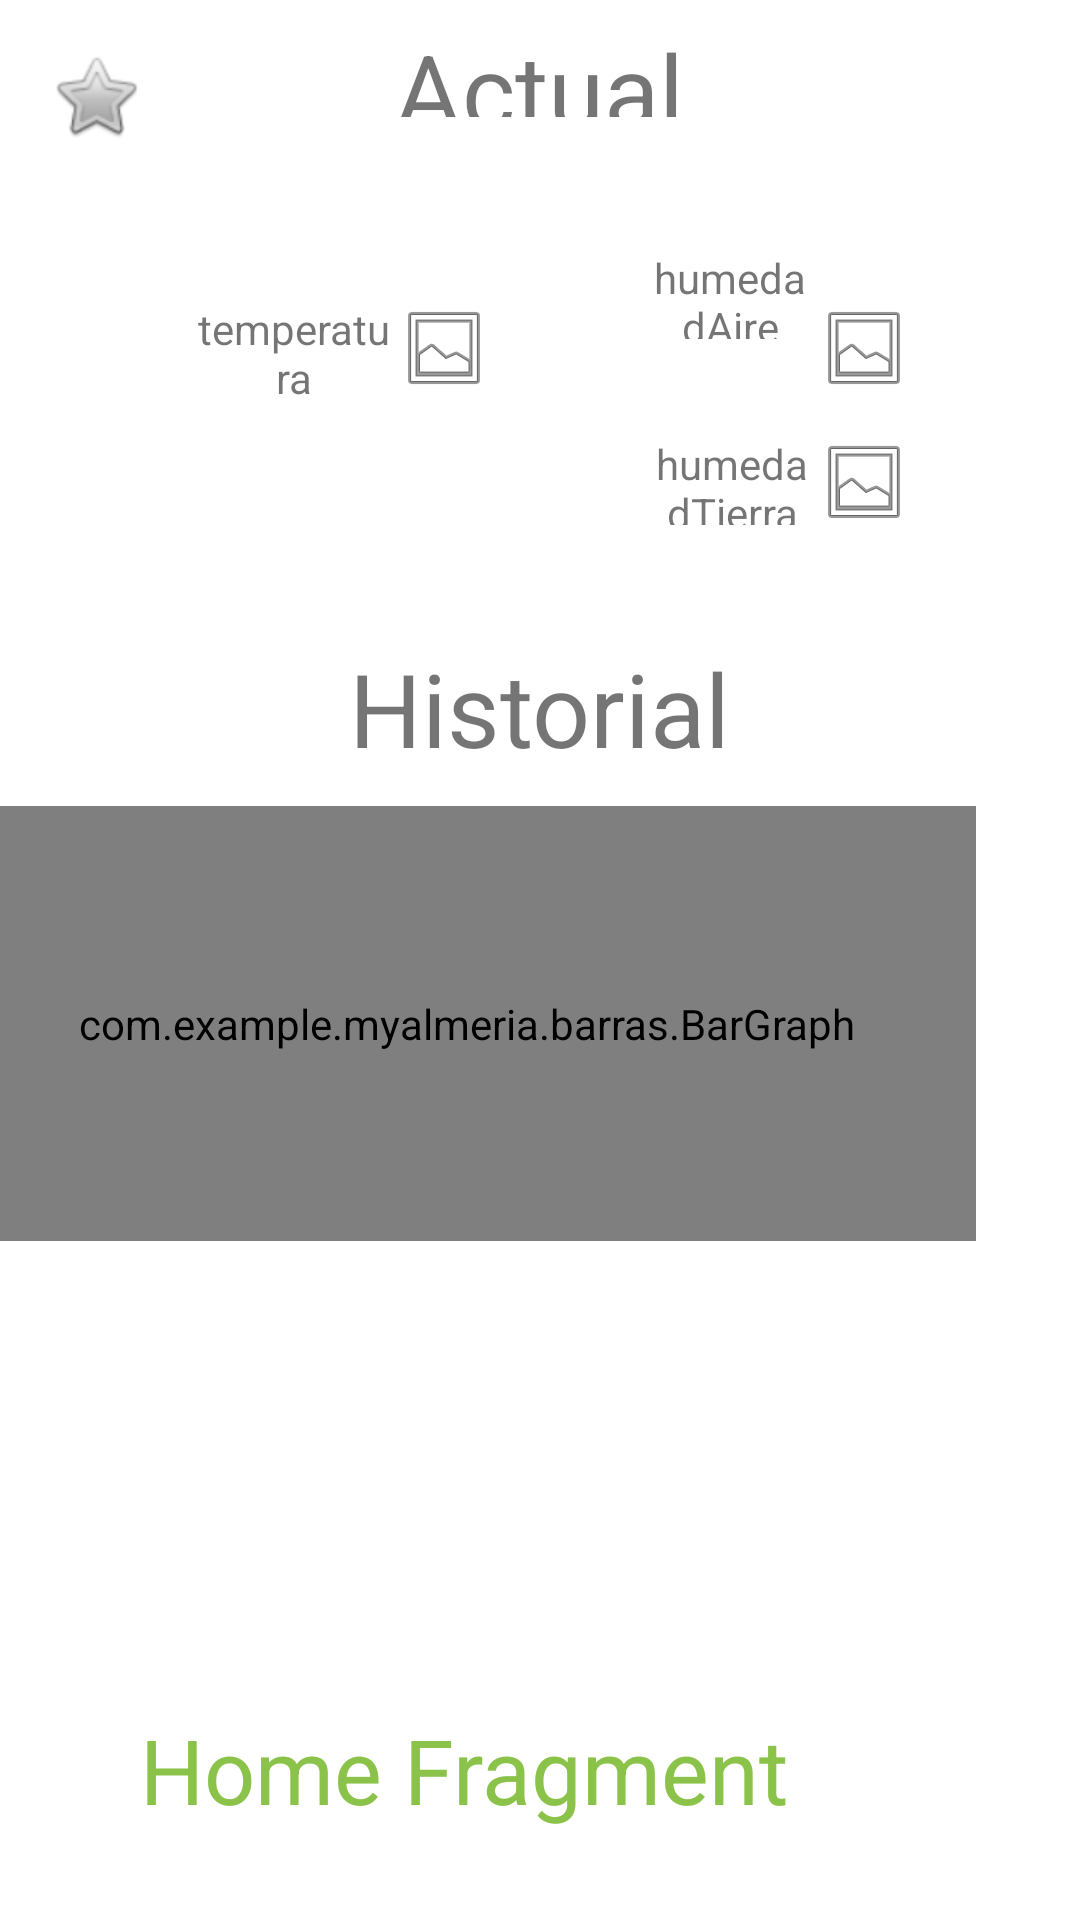

Android layout source for this screen:
<!-- AndroidManifest.xml: application theme Theme.NavigationDrawer -->
<!-- res/layout/fragment_interior_invernadero.xml -->
<?xml version="1.0" encoding="utf-8"?>
<LinearLayout xmlns:android="http://schemas.android.com/apk/res/android"
    xmlns:tools="http://schemas.android.com/tools"
    android:layout_width="match_parent"
    android:layout_height="match_parent"
    tools:context=".SeleccionadoInvernadero"
    android:orientation="vertical">

    <RelativeLayout xmlns:android="http://schemas.android.com/apk/res/android"
        xmlns:app="http://schemas.android.com/apk/res-auto"
        xmlns:tools="http://schemas.android.com/tools"
        android:layout_width="match_parent"
        android:layout_height="match_parent"
        tools:context=".HomeFragment">

        

        <androidx.constraintlayout.widget.ConstraintLayout
            android:layout_width="match_parent"
            android:layout_height="match_parent"
            android:layout_alignParentEnd="true"
            android:layout_alignParentBottom="true"
            android:layout_marginEnd="0dp"
            android:layout_marginBottom="0dp">

            <TextView
                android:id="@+id/Actual"
                android:layout_width="142dp"
                android:layout_height="0dp"
                android:layout_marginStart="134dp"
                android:layout_marginTop="7dp"
                android:layout_marginEnd="135dp"
                android:layout_marginBottom="44dp"
                android:gravity="center"
                android:text="Actual"
                android:textSize="34sp"
                app:layout_constraintBottom_toTopOf="@+id/humedadAire"
                app:layout_constraintEnd_toEndOf="parent"
                app:layout_constraintStart_toStartOf="parent"
                app:layout_constraintTop_toTopOf="parent" />

            <TextView
                android:id="@+id/temperatura"
                android:layout_width="68dp"
                android:layout_height="32dp"
                android:layout_marginStart="64dp"
                android:layout_marginTop="100dp"
                android:layout_weight="1"
                android:gravity="center"
                android:text="temperatura"
                app:layout_constraintStart_toStartOf="parent"
                app:layout_constraintTop_toTopOf="parent" />

            <ImageView
                android:id="@+id/temperaturaFoto"
                android:layout_width="wrap_content"
                android:layout_height="wrap_content"
                android:src="@android:drawable/ic_menu_gallery"
                app:layout_constraintStart_toEndOf="@+id/temperatura"
                app:layout_constraintTop_toTopOf="@+id/temperatura" />

            <TextView
                android:id="@+id/humedadTierra"
                android:layout_width="56dp"
                android:layout_height="30dp"
                android:layout_marginTop="32dp"
                android:layout_weight="1"
                android:gravity="center"
                android:text="humedadTierra"
                app:layout_constraintEnd_toStartOf="@+id/imageView"
                app:layout_constraintTop_toBottomOf="@+id/humedadAire" />

            <ImageView
                android:id="@+id/humedadAireFoto"
                android:layout_width="wrap_content"
                android:layout_height="wrap_content"
                android:layout_marginTop="100dp"
                android:layout_marginEnd="56dp"
                android:src="@android:drawable/ic_menu_gallery"
                app:layout_constraintEnd_toEndOf="parent"
                app:layout_constraintTop_toTopOf="parent" />

            <TextView
                android:id="@+id/humedadAire"
                android:layout_width="57dp"
                android:layout_height="30dp"
                android:layout_marginBottom="527dp"
                android:layout_weight="1"
                android:gravity="center"
                android:text="humedadAire"
                app:layout_constraintBottom_toBottomOf="parent"
                app:layout_constraintEnd_toStartOf="@+id/imageView"
                app:layout_constraintTop_toBottomOf="@+id/Actual" />

            <ImageView
                android:id="@+id/imageView"
                android:layout_width="wrap_content"
                android:layout_height="wrap_content"
                android:layout_marginEnd="56dp"
                android:layout_marginBottom="92dp"
                android:src="@android:drawable/ic_menu_gallery"
                app:layout_constraintBottom_toTopOf="@+id/barraGrafica"
                app:layout_constraintEnd_toEndOf="parent" />

            <TextView
                android:id="@+id/Historial"
                android:layout_width="142dp"
                android:layout_height="49dp"
                android:layout_marginStart="134dp"
                android:layout_marginEnd="135dp"
                android:layout_marginBottom="8dp"
                android:gravity="center"
                android:text="Historial"
                android:textSize="34sp"
                app:layout_constraintBottom_toTopOf="@+id/barraGrafica"
                app:layout_constraintEnd_toEndOf="parent"
                app:layout_constraintStart_toStartOf="parent" />

            <TextView
                android:id="@+id/Home_fragment"
                android:layout_width="wrap_content"
                android:layout_height="wrap_content"
                android:layout_marginEnd="97dp"
                android:layout_marginBottom="30dp"
                android:text="Home Fragment"
                android:textColor="#8BC34A"
                android:textSize="30sp"
                app:layout_constraintBottom_toBottomOf="parent"
                app:layout_constraintEnd_toEndOf="parent" />

            <com.example.myalmeria.barras.BarGraph
                android:id="@+id/barraGrafica"
                android:layout_width="339dp"
                android:layout_height="145dp"
                android:layout_marginStart="34dp"
                android:layout_marginEnd="35dp"
                android:layout_marginBottom="156dp"
                app:layout_constraintBottom_toTopOf="@+id/Home_fragment"
                app:layout_constraintEnd_toEndOf="parent"
                app:layout_constraintHorizontal_bias="1.0"
                app:layout_constraintStart_toStartOf="parent" />

            <ImageView
                android:id="@+id/favoritos"
                android:layout_width="wrap_content"
                android:layout_height="wrap_content"
                android:layout_marginStart="16dp"
                android:layout_marginTop="16dp"
                android:src="@android:drawable/btn_star"
                app:layout_constraintStart_toStartOf="parent"
                app:layout_constraintTop_toTopOf="parent" />

        </androidx.constraintlayout.widget.ConstraintLayout>

    </RelativeLayout>
</LinearLayout>
<!-- resources referenced by this layout -->
<resources>
  <style name="Theme.NavigationDrawer" parent="Theme.MaterialComponents.DayNight.DarkActionBar">
          
          <item name="colorPrimary">@color/background_login_light</item>
          <item name="colorPrimaryVariant">@color/lavender</item>
          <item name="colorOnPrimary">@color/white</item>
          
          <item name="colorSecondary">@color/teal_200</item>
          <item name="colorSecondaryVariant">@color/teal_700</item>
          <item name="colorOnSecondary">@color/black</item>
          
          <item name="android:statusBarColor">?attr/colorPrimaryVariant</item>
          
      </style>
  <color name="background_login_light">#ADBC9F</color>
  <color name="lavender">#9C27B0</color>
  <color name="white">#FFFFFFFF</color>
  <color name="teal_200">#FF03DAC5</color>
  <color name="teal_700">#FF018786</color>
  <color name="black">#FF000000</color>
</resources>
